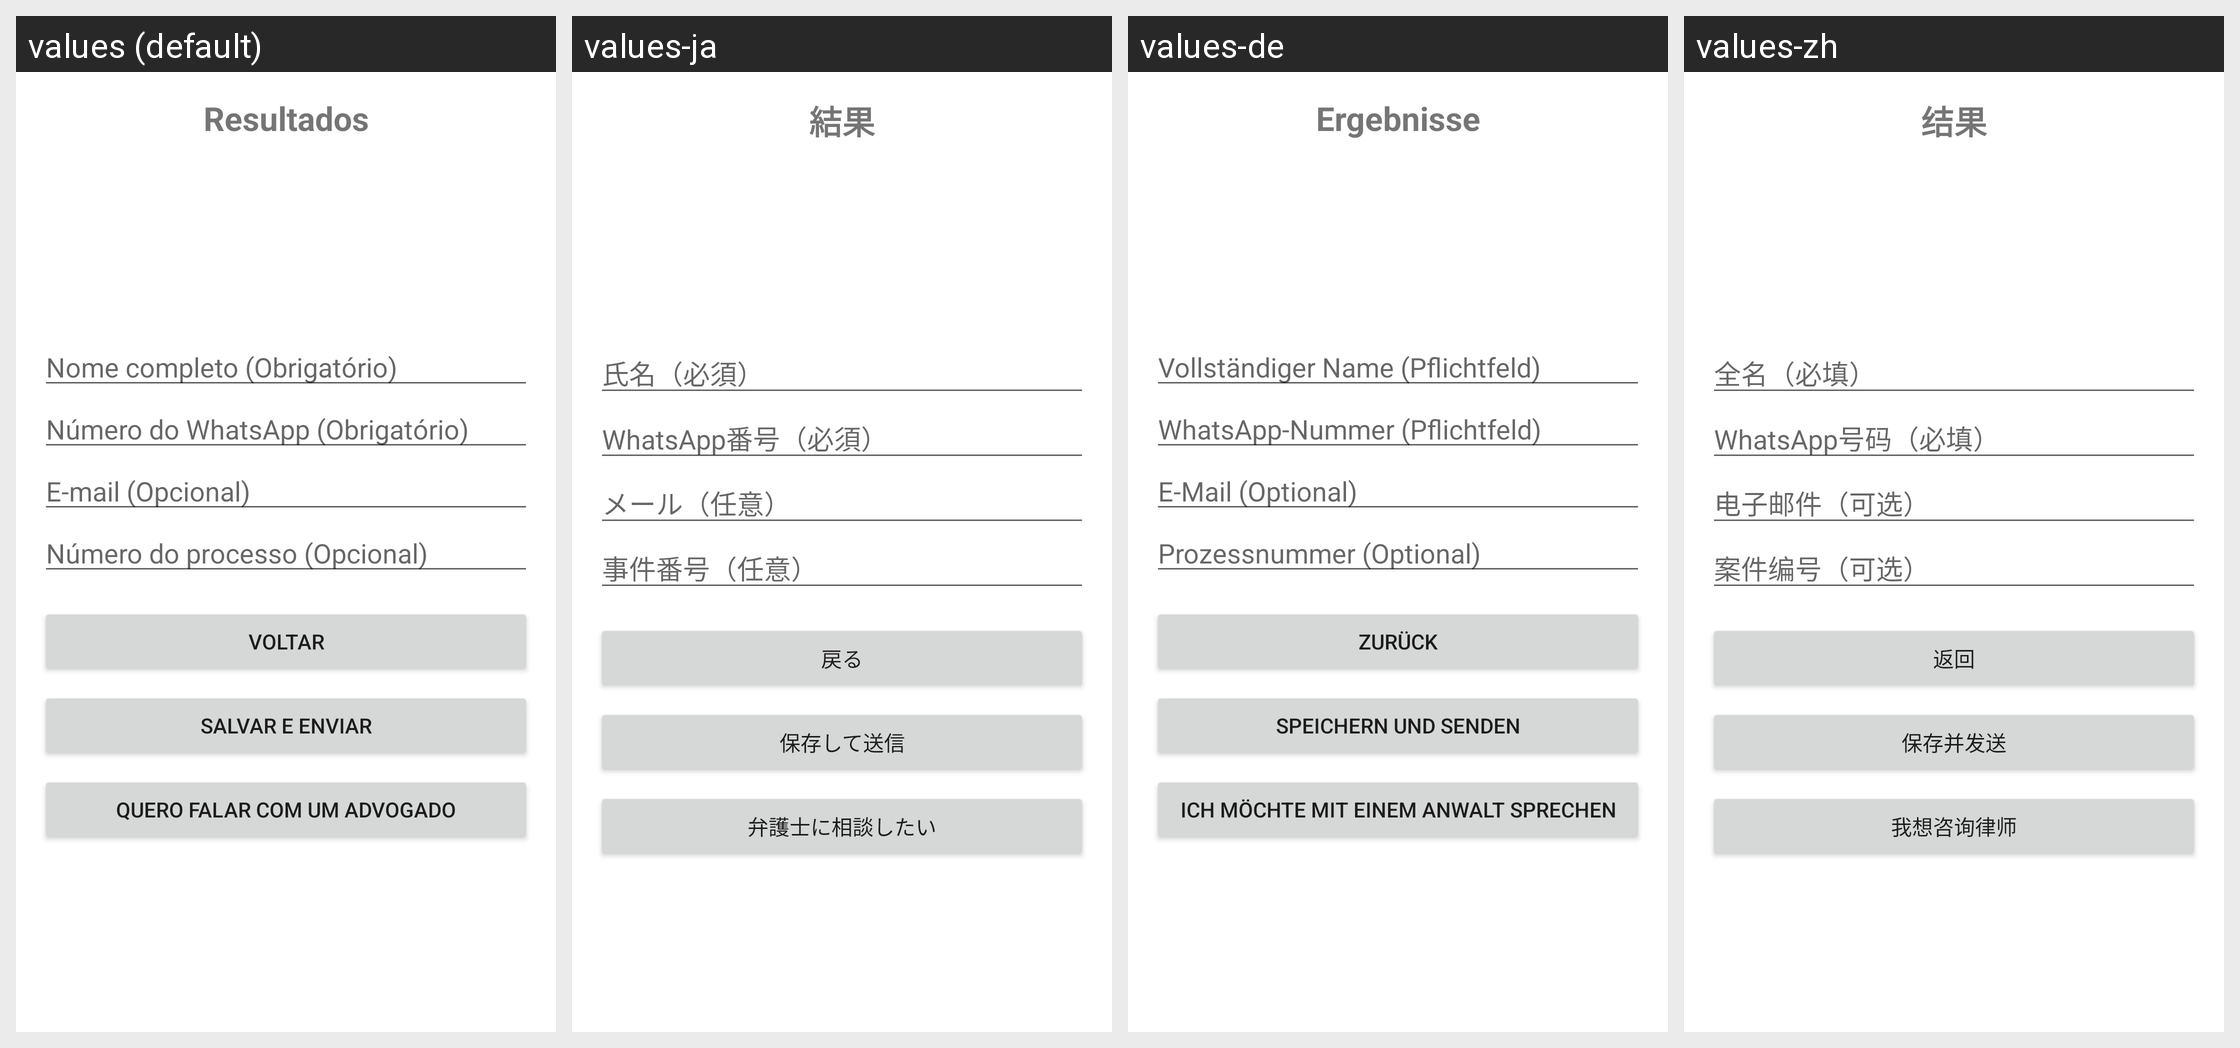

Locale-by-locale string values for the Android screen shown in this grid:
Android screen res/layout/activity_resultados.xml rendered under 4 locales, left to right: values (default), values-ja, values-de, values-zh. Device: Nexus 5 (rendered at 1080×1920; each locale shown at half size, 540×960, under a caption strip naming it); theme Theme.CalculadoraExecucaoPenal.
Other locales in the repository, not shown: values-ar, values-en, values-es, values-fr, values-hi.
Strings drawn on this screen, with the default value and each locale's value (text and hints the layout hard-codes, and strings that could not be matched under every locale, appear in the picture but are not listed):

resultados
  values: Resultados
  values-ja: 結果
  values-de: Ergebnisse
  values-zh: 结果

nome_completo
  values: Nome completo (Obrigatório)
  values-ja: 氏名（必須）
  values-de: Vollständiger Name (Pflichtfeld)
  values-zh: 全名（必填）

numero_whatsapp
  values: Número do WhatsApp (Obrigatório)
  values-ja: WhatsApp番号（必須）
  values-de: WhatsApp-Nummer (Pflichtfeld)
  values-zh: WhatsApp号码（必填）

email
  values: E-mail (Opcional)
  values-ja: メール（任意）
  values-de: E-Mail (Optional)
  values-zh: 电子邮件（可选）

numero_processo
  values: Número do processo (Opcional)
  values-ja: 事件番号（任意）
  values-de: Prozessnummer (Optional)
  values-zh: 案件编号（可选）

voltar
  values: Voltar
  values-ja: 戻る
  values-de: Zurück
  values-zh: 返回

salvar_enviar
  values: Salvar e enviar
  values-ja: 保存して送信
  values-de: Speichern und senden
  values-zh: 保存并发送

falar_advogado
  values: Quero falar com um advogado
  values-ja: 弁護士に相談したい
  values-de: Ich möchte mit einem Anwalt sprechen
  values-zh: 我想咨询律师
